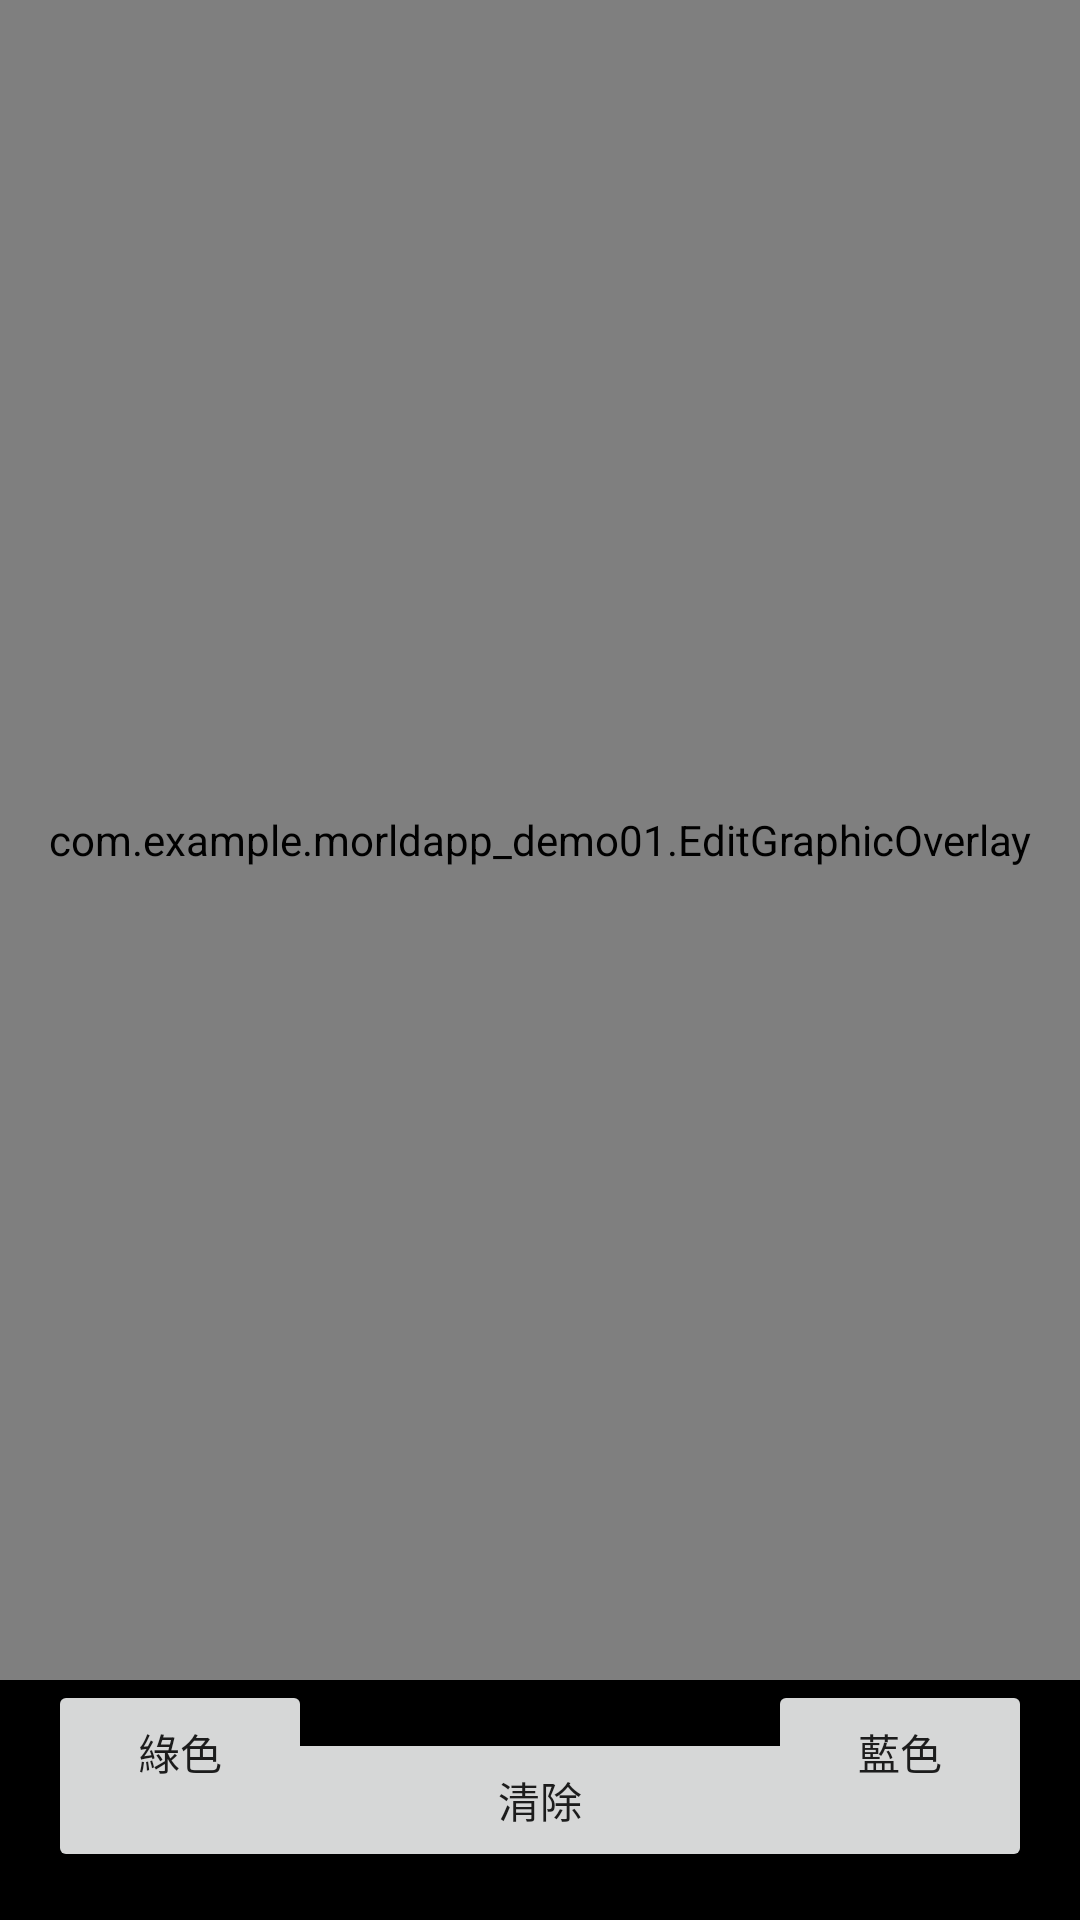

Here is an Android app screen rendered from its layout file. Give the layout XML and the strings, colors and styles it references.
<!-- AndroidManifest.xml: application theme Theme.MorldApp_Demo01.NoActionBar -->
<!-- res/layout/activity_pose_detector_edit.xml -->
<?xml version="1.0" encoding="utf-8"?>
<androidx.constraintlayout.widget.ConstraintLayout xmlns:android="http://schemas.android.com/apk/res/android"
    xmlns:app="http://schemas.android.com/apk/res-auto"
    xmlns:tools="http://schemas.android.com/tools"
    android:layout_width="match_parent"
    android:layout_height="match_parent"
    android:background="#2B2828"
    tools:context=".video.PoseDetectorEdit">

    <ImageView
        android:id="@+id/ImageView_Editor"
        android:layout_width="match_parent"
        android:layout_height="0dp"
        android:scaleType="fitStart"
        app:layout_constraintBottom_toTopOf="@+id/control"
        app:layout_constraintTop_toTopOf="parent" />

    <VideoView
        android:id="@+id/DETEDCTOR_VideView_Trimvideo"
        android:layout_width="0dp"
        android:layout_height="0dp"
        android:scaleType="fitStart"
        app:layout_constraintBottom_toBottomOf="@id/ImageView_Editor"
        app:layout_constraintLeft_toLeftOf="@id/ImageView_Editor"
        app:layout_constraintRight_toRightOf="@id/ImageView_Editor"
        app:layout_constraintTop_toTopOf="@id/ImageView_Editor" />

    <com.example.morldapp_demo01.EditGraphicOverlay
        android:id="@+id/GraphicOverlay_Edit"
        android:layout_width="0dp"
        android:layout_height="0dp"
        android:scaleType="fitStart"
        app:layout_constraintBottom_toBottomOf="@id/ImageView_Editor"
        app:layout_constraintLeft_toLeftOf="@id/ImageView_Editor"
        app:layout_constraintRight_toRightOf="@id/ImageView_Editor"
        app:layout_constraintTop_toTopOf="@id/ImageView_Editor" />


    <androidx.constraintlayout.widget.ConstraintLayout
        android:id="@id/control"
        android:layout_width="match_parent"
        android:layout_height="80dp"
        android:background="#000"
        android:orientation="horizontal"
        app:layout_constraintBottom_toBottomOf="parent">

        <Button
            android:id="@+id/button_Clear"
            android:layout_width="0dp"
            android:layout_height="wrap_content"
            android:layout_marginStart="16dp"
            android:layout_marginEnd="16dp"
            android:layout_marginBottom="16dp"
            android:text="清除"
            app:layout_constraintBottom_toBottomOf="parent"
            app:layout_constraintEnd_toEndOf="parent"
            app:layout_constraintStart_toStartOf="parent"
            />

        <Button
            android:id="@+id/button_Blue"
            android:layout_width="wrap_content"
            android:layout_height="wrap_content"
            android:layout_marginEnd="16dp"
            android:text="藍色"
            app:layout_constraintEnd_toEndOf="parent"
            app:layout_constraintTop_toTopOf="parent" />

        <Button
            android:id="@+id/button_Green"
            android:layout_width="wrap_content"
            android:layout_height="wrap_content"
            android:layout_marginStart="16dp"
            android:text="綠色"
            app:layout_constraintStart_toStartOf="parent"
            app:layout_constraintTop_toTopOf="parent" />


    </androidx.constraintlayout.widget.ConstraintLayout>




</androidx.constraintlayout.widget.ConstraintLayout>
<!-- resources referenced by this layout -->
<resources>
  <style name="Theme.MorldApp_Demo01.NoActionBar">
          <item name="windowActionBar">false</item>
          <item name="windowNoTitle">true</item>
          <item name="android:windowFullscreen">true</item>
      </style>
</resources>
